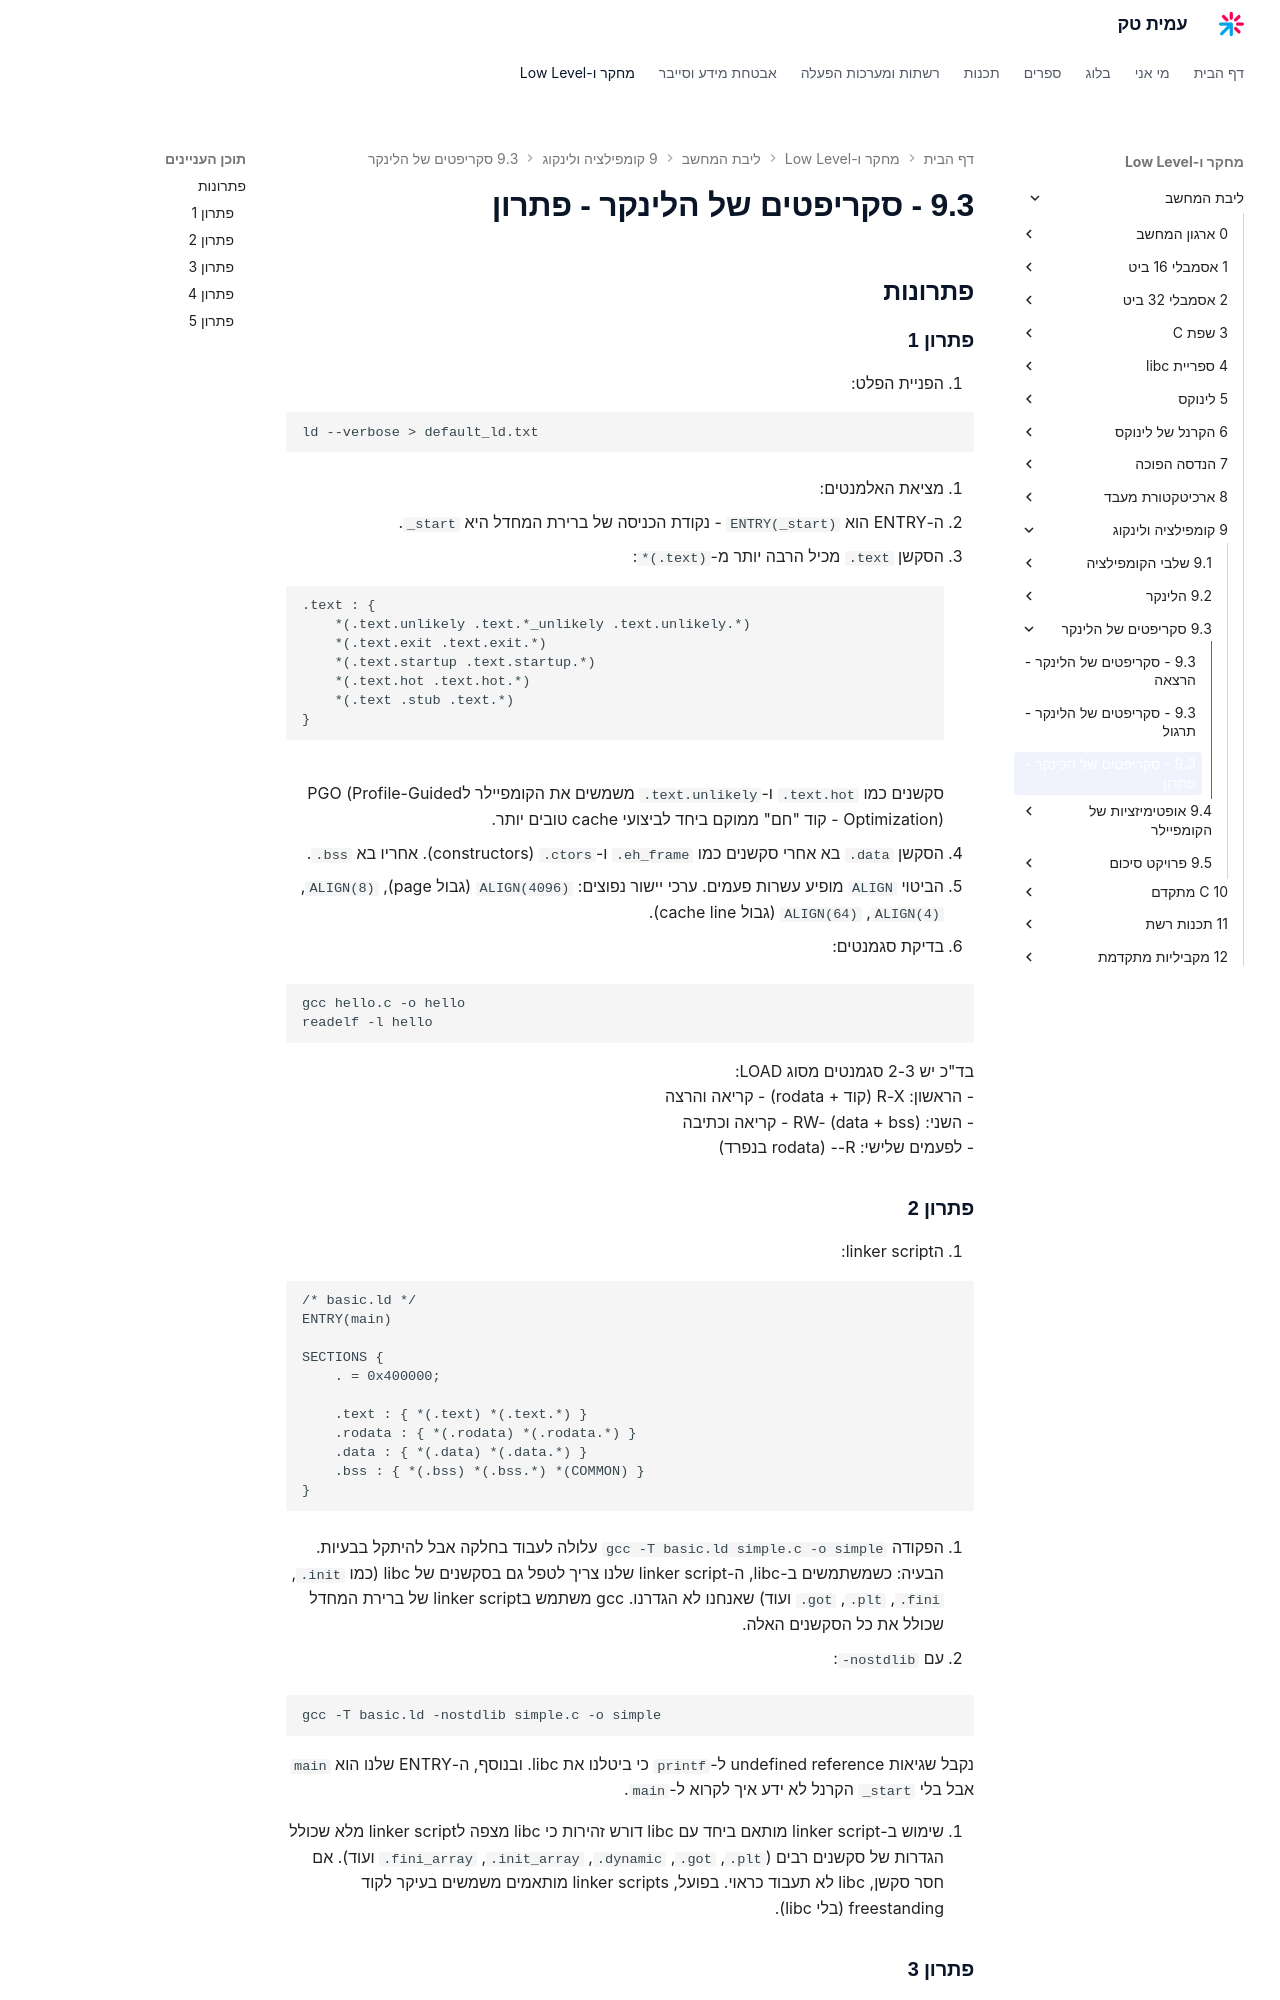

repository: AmitPinchasi/amittech · page: ליבת-המחשב/9 - קומפילציה ולינקוג/9.3 - סקריפטים של הלינקר/9.3 - סקריפטים של הלינקר - פתרון/index.html · generator: mkdocs

## פתרונות

### פתרון 1

1. הפניית הפלט:

```bash
ld --verbose > default_ld.txt
```

2. מציאת האלמנטים:

- ה-ENTRY הוא `ENTRY(_start)` - נקודת הכניסה של ברירת המחדל היא `_start`.

- הסקשן `.text` מכיל הרבה יותר מ-`*(.text)`:
```
.text : {
    *(.text.unlikely .text.*_unlikely .text.unlikely.*)
    *(.text.exit .text.exit.*)
    *(.text.startup .text.startup.*)
    *(.text.hot .text.hot.*)
    *(.text .stub .text.*)
}
```
סקשנים כמו `.text.hot` ו-`.text.unlikely` משמשים את הקומפיילר לPGO (Profile-Guided Optimization) - קוד "חם" ממוקם ביחד לביצועי cache טובים יותר.

- הסקשן `.data` בא אחרי סקשנים כמו `.eh_frame` ו-`.ctors` (constructors). אחריו בא `.bss`.

- הביטוי `ALIGN` מופיע עשרות פעמים. ערכי יישור נפוצים: `ALIGN(4096)` (גבול page), `ALIGN(8)`, `ALIGN(4)`, `ALIGN(64)` (גבול cache line).

3. בדיקת סגמנטים:

```bash
gcc hello.c -o hello
readelf -l hello
```

בד"כ יש 2-3 סגמנטים מסוג LOAD:
- הראשון: R-X (קוד + rodata) - קריאה והרצה
- השני: RW- (data + bss) - קריאה וכתיבה
- לפעמים שלישי: R-- (rodata בנפרד)
